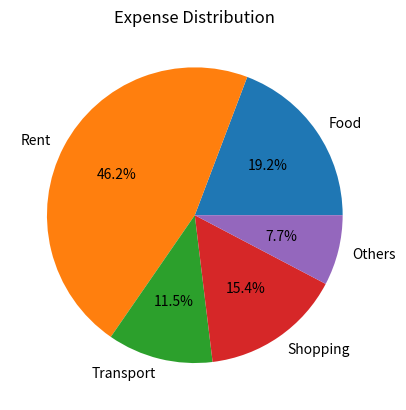

Here is the Python script that generated this plot:
import matplotlib.pyplot as plt

# Input data
categories = ["Food", "Rent", "Transport", "Shopping", "Others"]
values = [5000, 12000, 3000, 4000, 2000]

# Create pie chart
plt.figure()
plt.pie(values, labels=categories, autopct='%1.1f%%')

# Title
plt.title("Expense Distribution")

# Show chart
plt.show()
